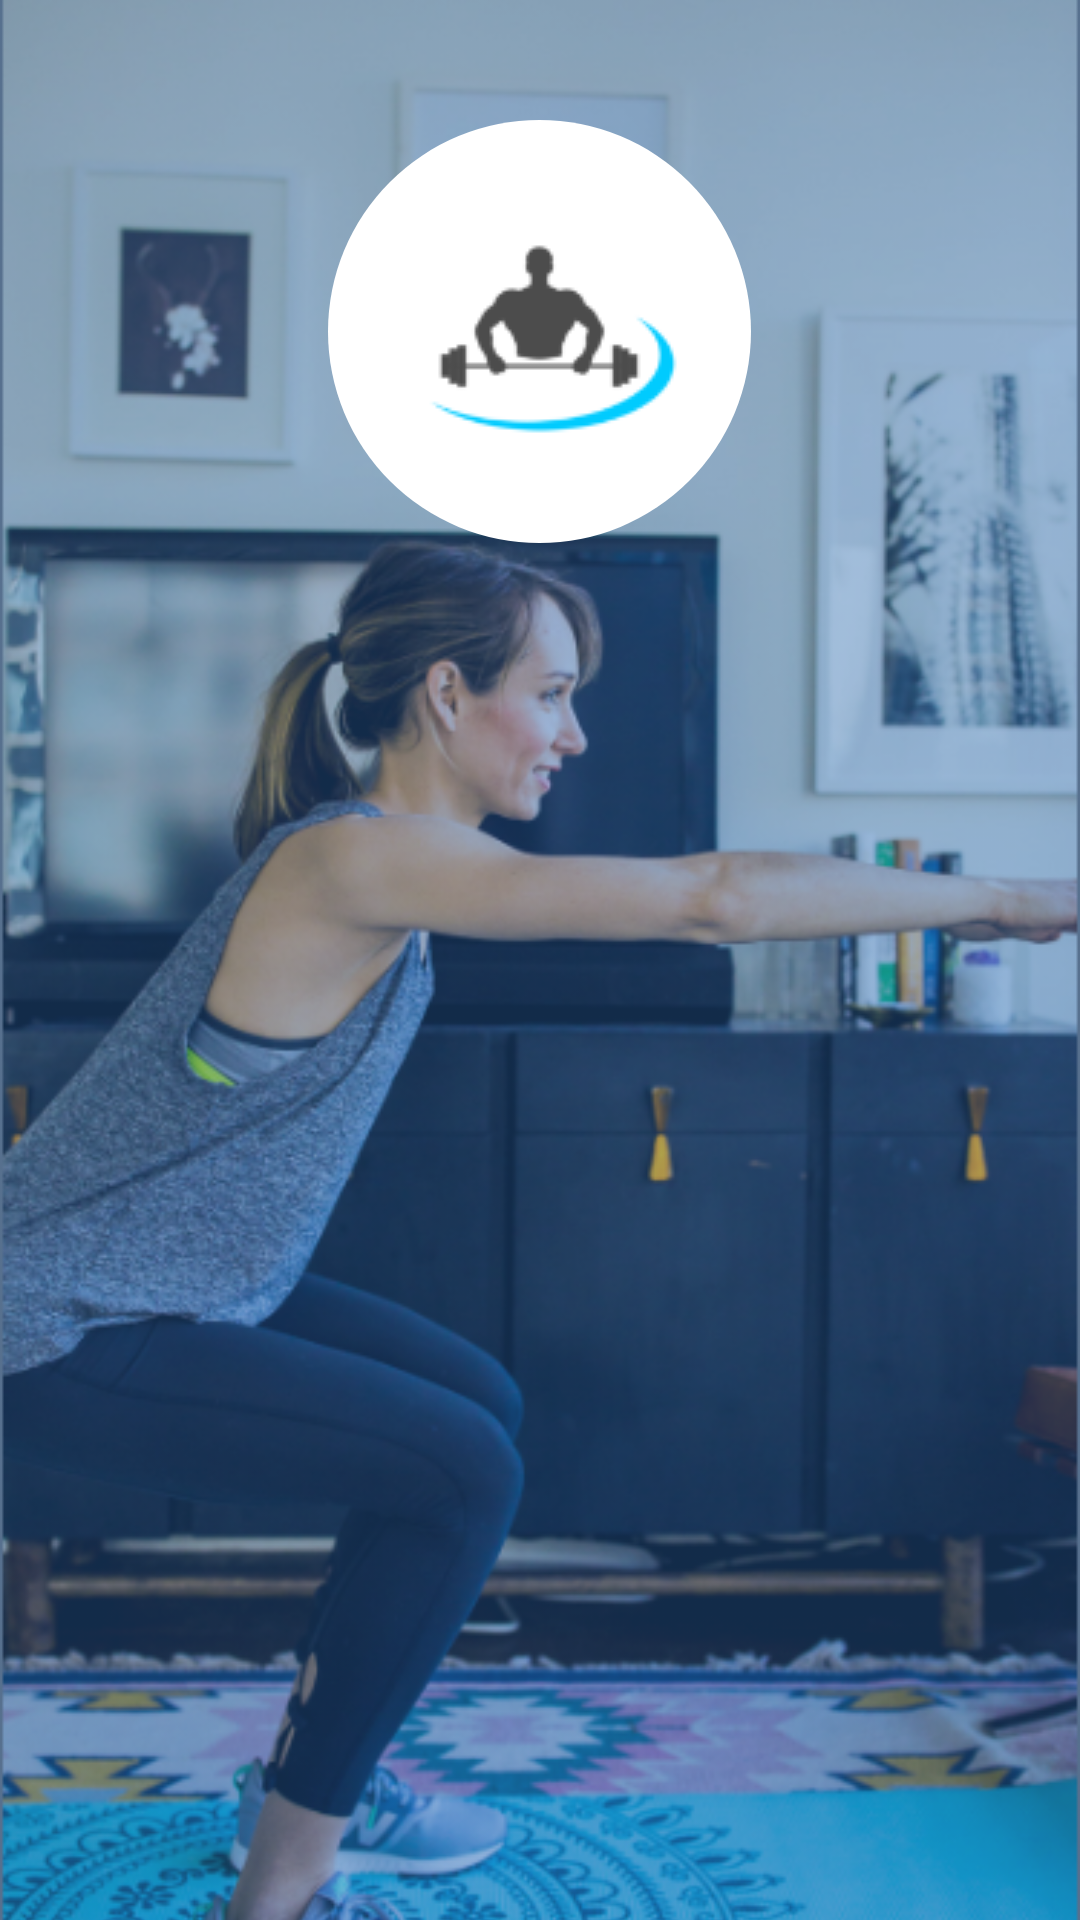

Android layout source for this screen:
<!-- AndroidManifest.xml: application theme AppTheme -->
<!-- res/layout/activity_splash.xml -->
<?xml version="1.0" encoding="utf-8"?>
<RelativeLayout
    xmlns:android="http://schemas.android.com/apk/res/android"
    android:orientation="vertical"
    android:layout_width="wrap_content"
    android:layout_height="wrap_content"
    android:background="@color/white">

    <RelativeLayout
        android:layout_width="match_parent"
        android:layout_height="match_parent"
        android:background="@color/blue69"/>

    <ImageView
        android:layout_width="match_parent"
        android:layout_height="match_parent"
        android:src="@drawable/splash"
        android:scaleType="centerCrop"
        android:layout_centerInParent="true"/>

    <ImageView
        android:layout_width="wrap_content"
        android:layout_height="wrap_content"
        android:background="@drawable/rounded_logo"
        android:src="@drawable/gym_logo"
        android:layout_centerHorizontal="true"
        android:layout_marginTop="40dp"/>
</RelativeLayout>
<!-- resources referenced by this layout -->
<resources>
  <color name="blue69">#2E70BE</color>
  <color name="white">#FFFFFF</color>
  <!-- drawable gym_logo: png bitmap (drawable, 4528 bytes) -->
  <!-- drawable rounded_logo (drawable) -->
  <?xml version="1.0" encoding="utf-8"?>
  <shape
      android:shape="rectangle"
      xmlns:android="http://schemas.android.com/apk/res/android">
      <solid android:color="@color/white"/>
      <corners android:radius="360dp"/>
  </shape>
  <!-- drawable splash: png bitmap (drawable, 494689 bytes) -->
  <style name="AppTheme" parent="Theme.AppCompat.Light.NoActionBar" />
</resources>
